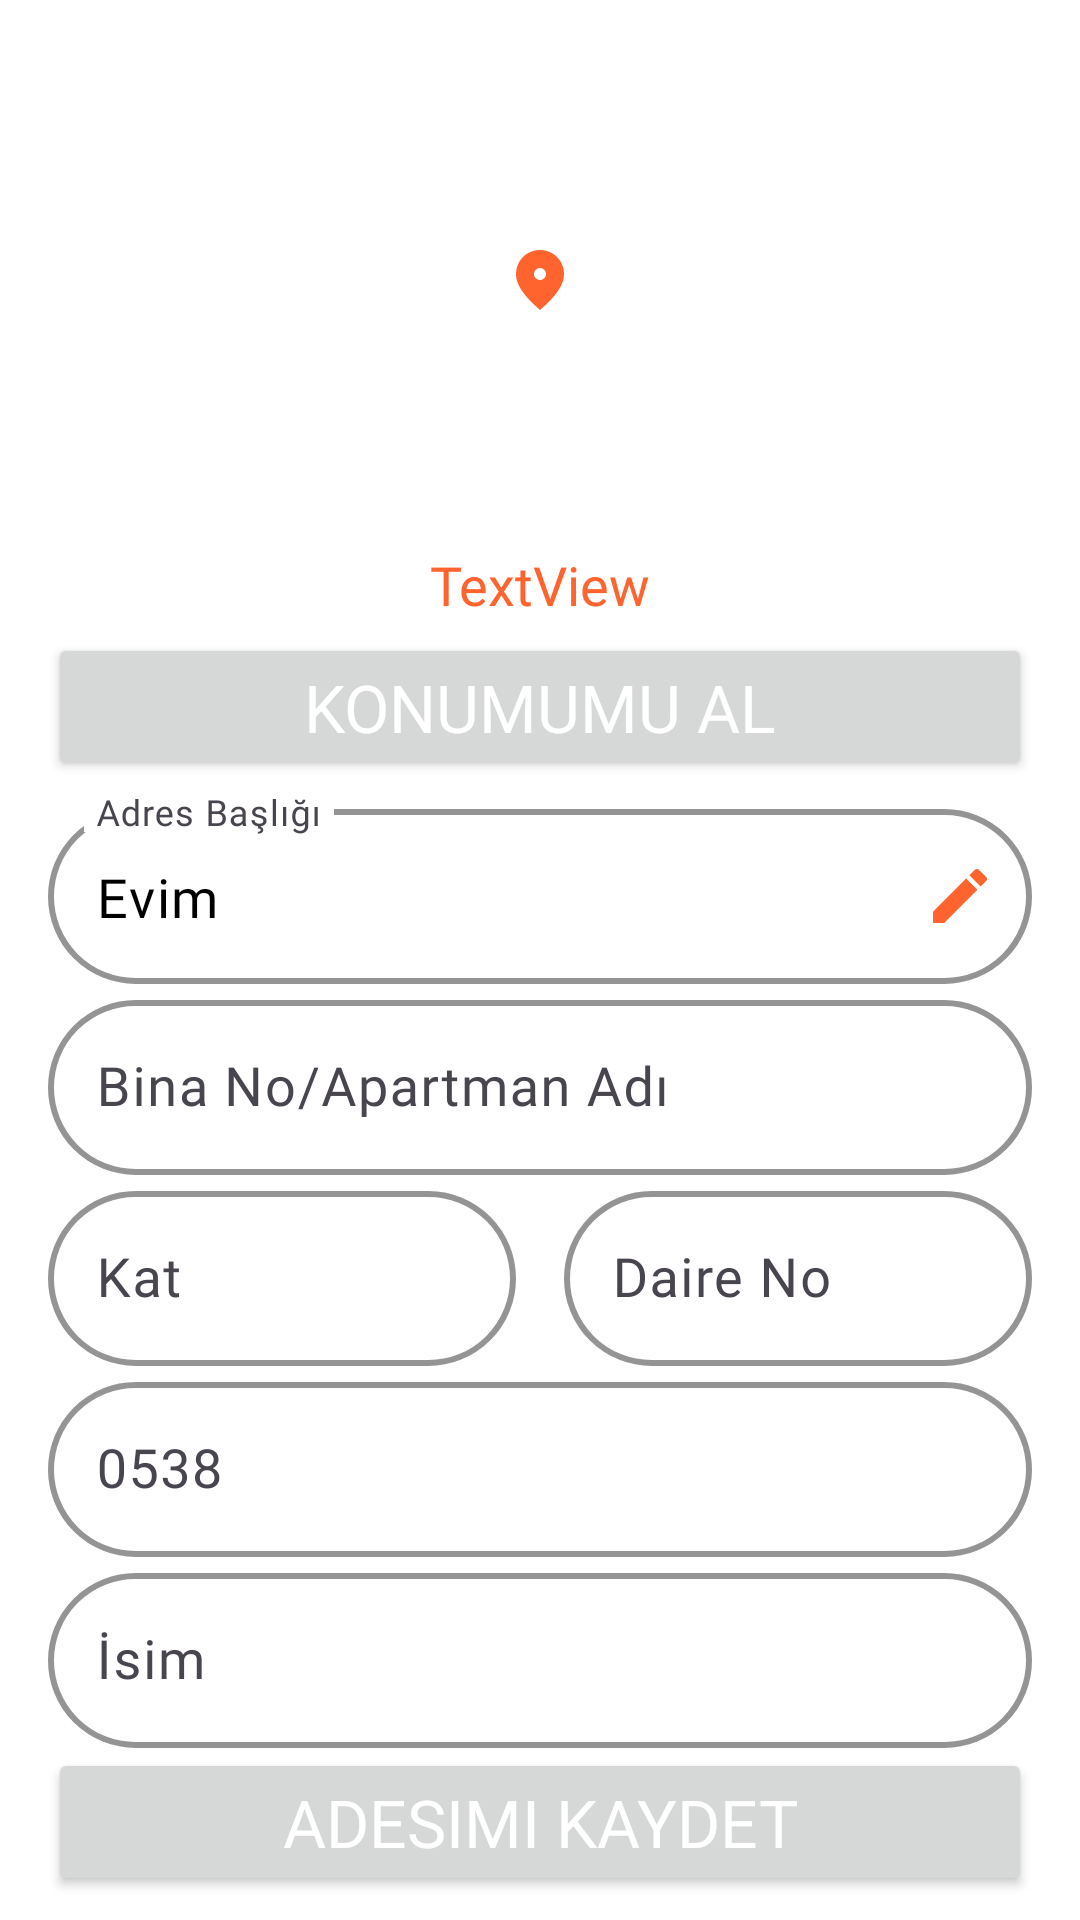

Here is an Android app screen rendered from its layout file. Give the layout XML and the strings, colors and styles it references.
<!-- AndroidManifest.xml: application theme Theme.EvLezzeti -->
<!-- res/layout/fragment_harita_islemleri.xml -->
<?xml version="1.0" encoding="utf-8"?>
<layout xmlns:android="http://schemas.android.com/apk/res/android"
    xmlns:app="http://schemas.android.com/apk/res-auto"
    xmlns:tools="http://schemas.android.com/tools">

    <data>
        <variable
            name="haritaIslemleriFragment"
            type="com.example.evlezzeti.ui.fragment.sepet.HaritaIslemleriFragment" />
    </data>

    <androidx.constraintlayout.widget.ConstraintLayout
        android:layout_width="match_parent"
        android:layout_height="match_parent"
        android:background="@color/white"
        tools:context=".ui.fragment.sepet.HaritaIslemleriFragment">

        <TextView
            android:id="@+id/textViewKonumBilgisi"
            style="@style/KucukTextStyle"
            android:layout_width="0dp"
            android:layout_height="wrap_content"
            android:layout_marginStart="16dp"
            android:layout_marginEnd="16dp"
            android:layout_marginBottom="4dp"
            android:text="TextView"
            android:textAlignment="center"
            android:textColor="@color/anaRenk"
            app:layout_constraintBottom_toTopOf="@+id/buttonKonumAl"
            app:layout_constraintEnd_toEndOf="parent"
            app:layout_constraintStart_toStartOf="parent" />

        <Button
            android:id="@+id/buttonKonumAl"
            style="@style/ButtonStyle"
            android:layout_width="0dp"
            android:layout_height="wrap_content"
            android:layout_marginStart="16dp"
            android:layout_marginEnd="16dp"
            android:layout_marginBottom="4dp"
            android:text="Konumumu Al"
            app:layout_constraintBottom_toTopOf="@+id/adresBasligiInputLayout"
            app:layout_constraintEnd_toEndOf="parent"
            app:layout_constraintHorizontal_bias="1.0"
            app:layout_constraintStart_toStartOf="parent" />

        <com.google.android.material.textfield.TextInputLayout
            android:id="@+id/adresBasligiInputLayout"
            style="@style/TextInputStyle"
            android:layout_width="0dp"
            android:layout_marginHorizontal="16dp"
            android:layout_marginStart="16dp"
            android:layout_marginEnd="16dp"
            android:outlineAmbientShadowColor="@color/anaRenk"
            android:outlineSpotShadowColor="@color/anaRenk"
            app:endIconContentDescription="Konum Seç"
            app:endIconDrawable="@drawable/konum_baslik"
            app:endIconMode="custom"
            app:endIconTint="@color/anaRenk"
            app:layout_constraintBottom_toTopOf="@+id/adresBinaNoInputLayout"
            app:layout_constraintEnd_toEndOf="parent"
            app:layout_constraintStart_toStartOf="parent">

            <com.google.android.material.textfield.TextInputEditText
                android:id="@+id/adresBasligiEditText"
                style="@style/KucukTextStyle"
                android:layout_width="match_parent"
                android:layout_height="wrap_content"
                android:hint="Adres Başlığı"
                android:outlineSpotShadowColor="@color/anaRenk"
                android:text="Evim"
                android:textAlignment="viewStart" />
        </com.google.android.material.textfield.TextInputLayout>

        <com.google.android.material.textfield.TextInputLayout
            android:id="@+id/adresBinaNoInputLayout"
            style="@style/TextInputStyle"
            android:layout_width="0dp"
            android:layout_marginHorizontal="16dp"
            android:layout_marginStart="16dp"
            android:layout_marginEnd="16dp"
            android:outlineAmbientShadowColor="@color/anaRenk"
            android:outlineSpotShadowColor="@color/anaRenk"
            app:endIconContentDescription="Konum Seç"
            app:layout_constraintBottom_toTopOf="@+id/adresKatInputLayout"
            app:layout_constraintEnd_toEndOf="parent"
            app:layout_constraintStart_toStartOf="parent">

            <com.google.android.material.textfield.TextInputEditText
                android:id="@+id/adresBinaNoEditText"
                style="@style/KucukTextStyle"
                android:layout_width="match_parent"
                android:layout_height="wrap_content"
                android:hint="Bina No/Apartman Adı"
                android:outlineSpotShadowColor="@color/anaRenk"
                android:textAlignment="viewStart" />
        </com.google.android.material.textfield.TextInputLayout>

        <com.google.android.material.textfield.TextInputLayout
            android:id="@+id/adresDaireNoInputLayout"
            style="@style/TextInputStyle"
            android:layout_width="0dp"
            android:layout_marginHorizontal="16dp"
            android:layout_marginStart="8dp"
            android:layout_marginEnd="16dp"
            android:outlineAmbientShadowColor="@color/anaRenk"
            android:outlineSpotShadowColor="@color/anaRenk"
            app:endIconContentDescription="Konum Seç"
            app:layout_constraintBottom_toTopOf="@+id/adresTelefonNoInputLayout"
            app:layout_constraintEnd_toEndOf="parent"
            app:layout_constraintHorizontal_bias="0.5"
            app:layout_constraintStart_toEndOf="@+id/adresKatInputLayout">

            <com.google.android.material.textfield.TextInputEditText
                android:id="@+id/adresDaireNoEditText"
                style="@style/KucukTextStyle"
                android:layout_width="match_parent"
                android:layout_height="wrap_content"
                android:hint="Daire No"
                android:inputType="number"
                android:outlineSpotShadowColor="@color/anaRenk"
                android:textAlignment="viewStart" />
        </com.google.android.material.textfield.TextInputLayout>

        <com.google.android.material.textfield.TextInputLayout
            android:id="@+id/adresKatInputLayout"
            style="@style/TextInputStyle"
            android:layout_width="0dp"
            android:layout_marginHorizontal="16dp"
            android:layout_marginStart="16dp"
            android:layout_marginEnd="8dp"
            android:outlineAmbientShadowColor="@color/anaRenk"
            android:outlineSpotShadowColor="@color/anaRenk"
            app:endIconContentDescription="Konum Seç"
            app:layout_constraintBottom_toTopOf="@+id/adresTelefonNoInputLayout"
            app:layout_constraintEnd_toStartOf="@+id/adresDaireNoInputLayout"
            app:layout_constraintHorizontal_bias="0.5"
            app:layout_constraintStart_toStartOf="parent">

            <com.google.android.material.textfield.TextInputEditText
                android:id="@+id/adresKatEditText"
                style="@style/KucukTextStyle"
                android:layout_width="match_parent"
                android:layout_height="wrap_content"
                android:hint="Kat"
                android:inputType="number"
                android:outlineSpotShadowColor="@color/anaRenk"
                android:textAlignment="viewStart" />
        </com.google.android.material.textfield.TextInputLayout>

        <com.google.android.material.textfield.TextInputLayout
            android:id="@+id/adresTelefonNoInputLayout"
            style="@style/TextInputStyle"
            android:layout_width="0dp"
            android:layout_marginHorizontal="16dp"
            android:layout_marginStart="16dp"
            android:layout_marginEnd="16dp"
            android:layout_marginBottom="0dp"
            android:outlineAmbientShadowColor="@color/anaRenk"
            android:outlineSpotShadowColor="@color/anaRenk"
            app:endIconContentDescription="Konum Seç"
            app:layout_constraintBottom_toTopOf="@+id/adresIsimInputLayout"
            app:layout_constraintEnd_toEndOf="parent"
            app:layout_constraintHorizontal_bias="0.5"
            app:layout_constraintStart_toStartOf="parent">

            <com.google.android.material.textfield.TextInputEditText
                android:id="@+id/adresTelefonNoEditText"
                style="@style/KucukTextStyle"
                android:layout_width="match_parent"
                android:layout_height="wrap_content"
                android:hint="0538"
                android:inputType="phone"
                android:outlineSpotShadowColor="@color/anaRenk"
                android:textAlignment="viewStart" />
        </com.google.android.material.textfield.TextInputLayout>

        <com.google.android.material.textfield.TextInputLayout
            android:id="@+id/adresIsimInputLayout"
            style="@style/TextInputStyle"
            android:layout_width="0dp"
            android:layout_marginHorizontal="16dp"
            android:layout_marginStart="16dp"
            android:layout_marginEnd="16dp"
            android:layout_marginBottom="0dp"
            android:outlineAmbientShadowColor="@color/anaRenk"
            android:outlineSpotShadowColor="@color/anaRenk"
            app:endIconContentDescription="Konum Seç"
            app:layout_constraintBottom_toTopOf="@+id/buttonAdresKaydet"
            app:layout_constraintEnd_toEndOf="parent"
            app:layout_constraintHorizontal_bias="0.5"
            app:layout_constraintStart_toStartOf="parent">

            <com.google.android.material.textfield.TextInputEditText
                android:id="@+id/adresIsimEditText"
                style="@style/KucukTextStyle"
                android:layout_width="match_parent"
                android:layout_height="wrap_content"
                android:hint="İsim"
                android:outlineSpotShadowColor="@color/anaRenk"
                android:textAlignment="viewStart" />
        </com.google.android.material.textfield.TextInputLayout>

        <FrameLayout
            android:id="@+id/mapContainer"
            android:layout_width="0dp"
            android:layout_height="0dp"
            android:layout_marginStart="16dp"
            android:layout_marginTop="4dp"
            android:layout_marginEnd="16dp"
            android:background="@color/bos"
            android:backgroundTint="@color/bos"
            android:foregroundTint="@color/bos"
            android:translationZ="10dp"
            app:layout_constraintBottom_toTopOf="@+id/textViewKonumBilgisi"
            app:layout_constraintEnd_toEndOf="parent"
            app:layout_constraintHorizontal_bias="0.5"
            app:layout_constraintStart_toStartOf="parent"
            app:layout_constraintTop_toTopOf="parent">

            <ImageView
                android:id="@+id/imageView8"
                android:layout_width="wrap_content"
                android:layout_height="wrap_content"
                android:layout_gravity="center"
                android:foregroundGravity="center"
                android:translationZ="10dp"
                app:srcCompat="@drawable/konum_isareti" />
        </FrameLayout>

        <Button
            android:id="@+id/buttonAdresKaydet"
            style="@style/ButtonStyle"
            android:layout_width="0dp"
            android:layout_height="wrap_content"
            android:layout_marginStart="16dp"
            android:layout_marginEnd="16dp"
            android:layout_marginBottom="8dp"
            android:text="Adesimi Kaydet"
            app:layout_constraintBottom_toBottomOf="parent"
            app:layout_constraintEnd_toEndOf="parent"
            app:layout_constraintStart_toStartOf="parent" />

    </androidx.constraintlayout.widget.ConstraintLayout>
</layout>
<!-- resources referenced by this layout -->
<resources>
  <color name="anaRenk">#FF642F</color>
  <color name="bos">#00000000</color>
  <color name="white">#FFFFFFFF</color>
  <!-- drawable konum_baslik (drawable) -->
  <vector xmlns:android="http://schemas.android.com/apk/res/android" android:height="24dp" android:tint="#FF642F" android:viewportHeight="24" android:viewportWidth="24" android:width="24dp">
        
      <path android:fillColor="@android:color/white" android:pathData="M3,17.25V21h3.75L17.81,9.94l-3.75,-3.75L3,17.25zM20.71,7.04c0.39,-0.39 0.39,-1.02 0,-1.41l-2.34,-2.34c-0.39,-0.39 -1.02,-0.39 -1.41,0l-1.83,1.83 3.75,3.75 1.83,-1.83z"/>
      
  </vector>
  <!-- drawable konum_isareti (drawable) -->
  <vector xmlns:android="http://schemas.android.com/apk/res/android" android:height="24dp" android:tint="#FF642F" android:viewportHeight="24" android:viewportWidth="24" android:width="24dp">
        
      <path android:fillColor="@android:color/white" android:pathData="M12,2c-4.2,0 -8,3.22 -8,8.2c0,3.32 2.67,7.25 8,11.8c5.33,-4.55 8,-8.48 8,-11.8C20,5.22 16.2,2 12,2zM12,12c-1.1,0 -2,-0.9 -2,-2c0,-1.1 0.9,-2 2,-2c1.1,0 2,0.9 2,2C14,11.1 13.1,12 12,12z"/>
      
  </vector>
  <style name="ButtonStyle">
              <item name="android:textSize">22sp</item>
              <item name="android:textColor">@color/white</item>
              <item name="android:fontFamily">@font/dosis_extrabold</item>
              <item name="android:layout_width">350dp</item>
              <item name="android:layout_height">60dp</item>
          </style>
  <style name="KucukTextStyle">
          <item name="android:textSize">18sp</item>
          <item name="android:textColor">@color/black</item>
          <item name="android:fontFamily">@font/dosis</item>
          <item name="android:textAlignment">center</item>
      </style>
  <style name="TextInputStyle">
          <item name="android:layout_width">350dp</item>
          <item name="android:layout_height">wrap_content</item>
          <item name="boxBackgroundMode">outline</item>
          <item name="boxCornerRadiusBottomEnd">32dp</item>
          <item name="boxCornerRadiusBottomStart">32dp</item>
          <item name="boxCornerRadiusTopEnd">32dp</item>
          <item name="boxCornerRadiusTopStart">32dp</item>
          <item name="boxStrokeColor">@color/anaRenk</item>
          <item name="boxStrokeErrorColor">@color/black</item>
          <item name="boxStrokeWidth">2dp</item>
      </style>
  <style name="Theme.EvLezzeti" parent="Base.Theme.EvLezzeti" />
  <color name="black">#FF000000</color>
  <style name="Base.Theme.EvLezzeti" parent="Theme.Material3.DayNight.NoActionBar">
          
          
          <item name="colorPrimary">@color/anaRenk</item>
      </style>
</resources>
